Run: headless pygame with SDL's dummy video driver; simulated clock (each Clock.tick advances the game by its frame time, no real sleeping); random seed 0; keys injected as events and as key.get_pressed() state; no mouse input.
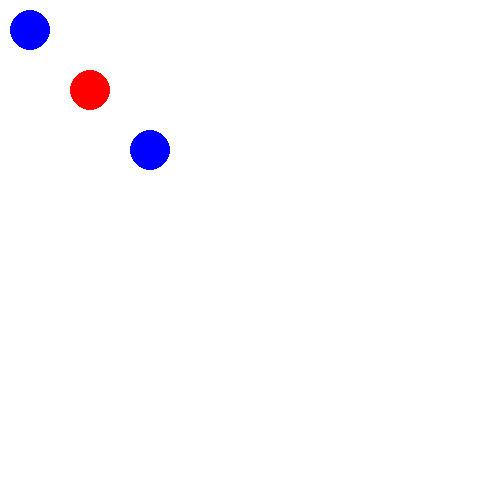
Frame 1 of 4 · flips 1–60 · no input
Frame 2 of 4 · flips 61–180 · tapped SPACE, RETURN · held RIGHT (→), D · screen unchanged from frame 1, image omitted
Frame 3 of 4 · flips 181–300 · held DOWN (↓), S · screen unchanged from frame 2, image omitted
Frame 4 of 4 · flips 301–420 · held LEFT (←), A, UP (↑), W · screen unchanged from frame 3, image omitted

The pygame program that drew these frames:

import pygame

# Constantes
GRID_SIZE = 8
CELL_SIZE = 60
BLUE = (0, 0, 255)
RED = (255, 0, 0)
GREEN = (0, 255, 0)

class Unit:
    """
    Classe de base pour représenter une unité.
    """
    def __init__(self, x, y, health, attack_power, defense, speed, team):
        self.x = x
        self.y = y
        self.health = health
        self.attack_power = attack_power
        self.defense = defense
        self.speed = speed
        self.team = team  # 'player' ou 'enemy'
        self.is_selected = False

    def move(self, dx, dy):
        """
        Déplace l'unité de dx, dy, en respectant les limites de la grille.
        """
        new_x = self.x + dx
        new_y = self.y + dy

        if 0 <= new_x < GRID_SIZE and 0 <= new_y < GRID_SIZE:
            self.x = new_x
            self.y = new_y

    def attack(self, target):
        """
        Attaque une unité cible.
        """
        if abs(self.x - target.x) <= 1 and abs(self.y - target.y) <= 1:
            damage = max(0, self.attack_power - target.defense)
            target.health -= damage
            print(f"{self.__class__.__name__} inflige {damage} dégâts à {target.__class__.__name__}.")

    def draw(self, screen):
        """
        Dessine l'unité sur l'écran.
        """
        color = BLUE if self.team == 'player' else RED
        if self.is_selected:
            pygame.draw.rect(screen, GREEN, (self.x * CELL_SIZE, self.y * CELL_SIZE, CELL_SIZE, CELL_SIZE))
        pygame.draw.circle(screen, color, (self.x * CELL_SIZE + CELL_SIZE // 2, self.y * CELL_SIZE + CELL_SIZE // 2), CELL_SIZE // 3)


# Classe Aventurier
class Aventurier(Unit):
    """
    Classe pour représenter l'Aventurier.
    """
    def __init__(self, x, y, team='player'):
        super().__init__(x, y, health=80, attack_power=10, defense=10, speed=5, team=team)
        self.can_detect_traps = True  # Peut détecter les pièges

    def reveal_area(self, grid):
        """
        Révèle les cases autour de l'Aventurier (portée 2, zone 3x3).
        """
        print(f"{self.__class__.__name__} révèle les cases autour de lui.")
        for dy in range(-2, 3):
            for dx in range(-2, 3):
                if 0 <= self.y + dy < GRID_SIZE and 0 <= self.x + dx < GRID_SIZE:
                    grid[self.y + dy][self.x + dx].is_visible = True

    def quick_attack(self, target):
        """
        Une attaque rapide infligeant des dégâts modérés (portée 1).
        """
        if abs(self.x - target.x) <= 1 and abs(self.y - target.y) <= 1:
            target.health -= 15
            print(f"{self.__class__.__name__} effectue un coup rapide et inflige 15 dégâts à {target.__class__.__name__}.")


# Classe Chasseur
class Chasseur(Unit):
    """
    Classe pour représenter le Chasseur.
    """
    def __init__(self, x, y, team='enemy'):
        super().__init__(x, y, health=120, attack_power=30, defense=20, speed=2, team=team)

    def ranged_attack(self, target):
        """
        Une attaque à distance infligeant des dégâts modérés (portée 3).
        """
        if abs(self.x - target.x) <= 3 and abs(self.y - target.y) <= 3:
            target.health -= 25
            print(f"{self.__class__.__name__} effectue une attaque à distance et inflige 25 dégâts à {target.__class__.__name__}.")

    def set_trap(self, grid):
        """
        Pose un piège sur la case actuelle.
        """
        print(f"{self.__class__.__name__} pose un piège sur sa position ({self.x}, {self.y}).")
        grid[self.y][self.x].case_type = "piège"

    def fog_of_war(self, players):
        """
        Crée un brouillard de guerre qui force tous les joueurs ennemis à revenir à leur position de départ.
        """
        print(f"{self.__class__.__name__} déclenche un brouillard de guerre !")
        for player in players:
            if player.team != self.team:  # Affecte uniquement les ennemis
                player.x = 0
                player.y = 0  # Retour à la case de départ


# Classe Archéologue
class Archeologue(Unit):
    """
    Classe pour représenter l'Archéologue.
    """
    def __init__(self, x, y, team='player'):
        super().__init__(x, y, health=100, attack_power=15, defense=10, speed=2, team=team)
        self.can_solve_puzzles = True  # Peut résoudre les énigmes
        self.can_detect_resources = True  # Peut détecter les ressources
        self.clues_collected = 0  # Nombre d'indices collectés

    def solve_puzzle(self):
        """
        Résout une énigme et collecte un indice.
        """
        print(f"{self.__class__.__name__} résout une énigme et collecte un indice.")
        self.clues_collected += 1

    def analyze_environment(self, grid):
        """
        Analyse les cases spéciales autour de l'Archéologue (portée 2, zone 3x3).
        """
        print(f"{self.__class__.__name__} analyse l'environnement autour de lui.")
        for dy in range(-2, 3):
            for dx in range(-2, 3):
                if 0 <= self.y + dy < GRID_SIZE and 0 <= self.x + dx < GRID_SIZE:
                    cell = grid[self.y + dy][self.x + dx]
                    if cell.case_type in ["ressource", "énigme"]:
                        print(f"Case spéciale détectée en ({self.x + dx}, {self.y + dy}): {cell.case_type}")

    def targeted_attack(self, target):
        """
        Une attaque calculée qui ignore partiellement la défense ennemie.
        """
        if abs(self.x - target.x) <= 1 and abs(self.y - target.y) <= 1:
            damage = max(0, self.attack_power - (target.defense // 2))
            target.health -= damage
            print(f"{self.__class__.__name__} effectue une attaque ciblée et inflige {damage} dégâts à {target.__class__.__name__}.")


# Fonction de test pour afficher les unités
def test():
    pygame.init()
    screen = pygame.display.set_mode((GRID_SIZE * CELL_SIZE, GRID_SIZE * CELL_SIZE))
    screen.fill((255, 255, 255))

    aventurier = Aventurier(0, 0)
    chasseur = Chasseur(1, 1)
    archeologue = Archeologue(2, 2)

    players = [aventurier, chasseur, archeologue]

    running = True
    while running:
        screen.fill((255, 255, 255))

        for event in pygame.event.get():
            if event.type == pygame.QUIT:
                running = False

        # Dessiner les joueurs
        for player in players:
            player.draw(screen)

        pygame.display.flip()


if __name__ == "__main__":
    test()
